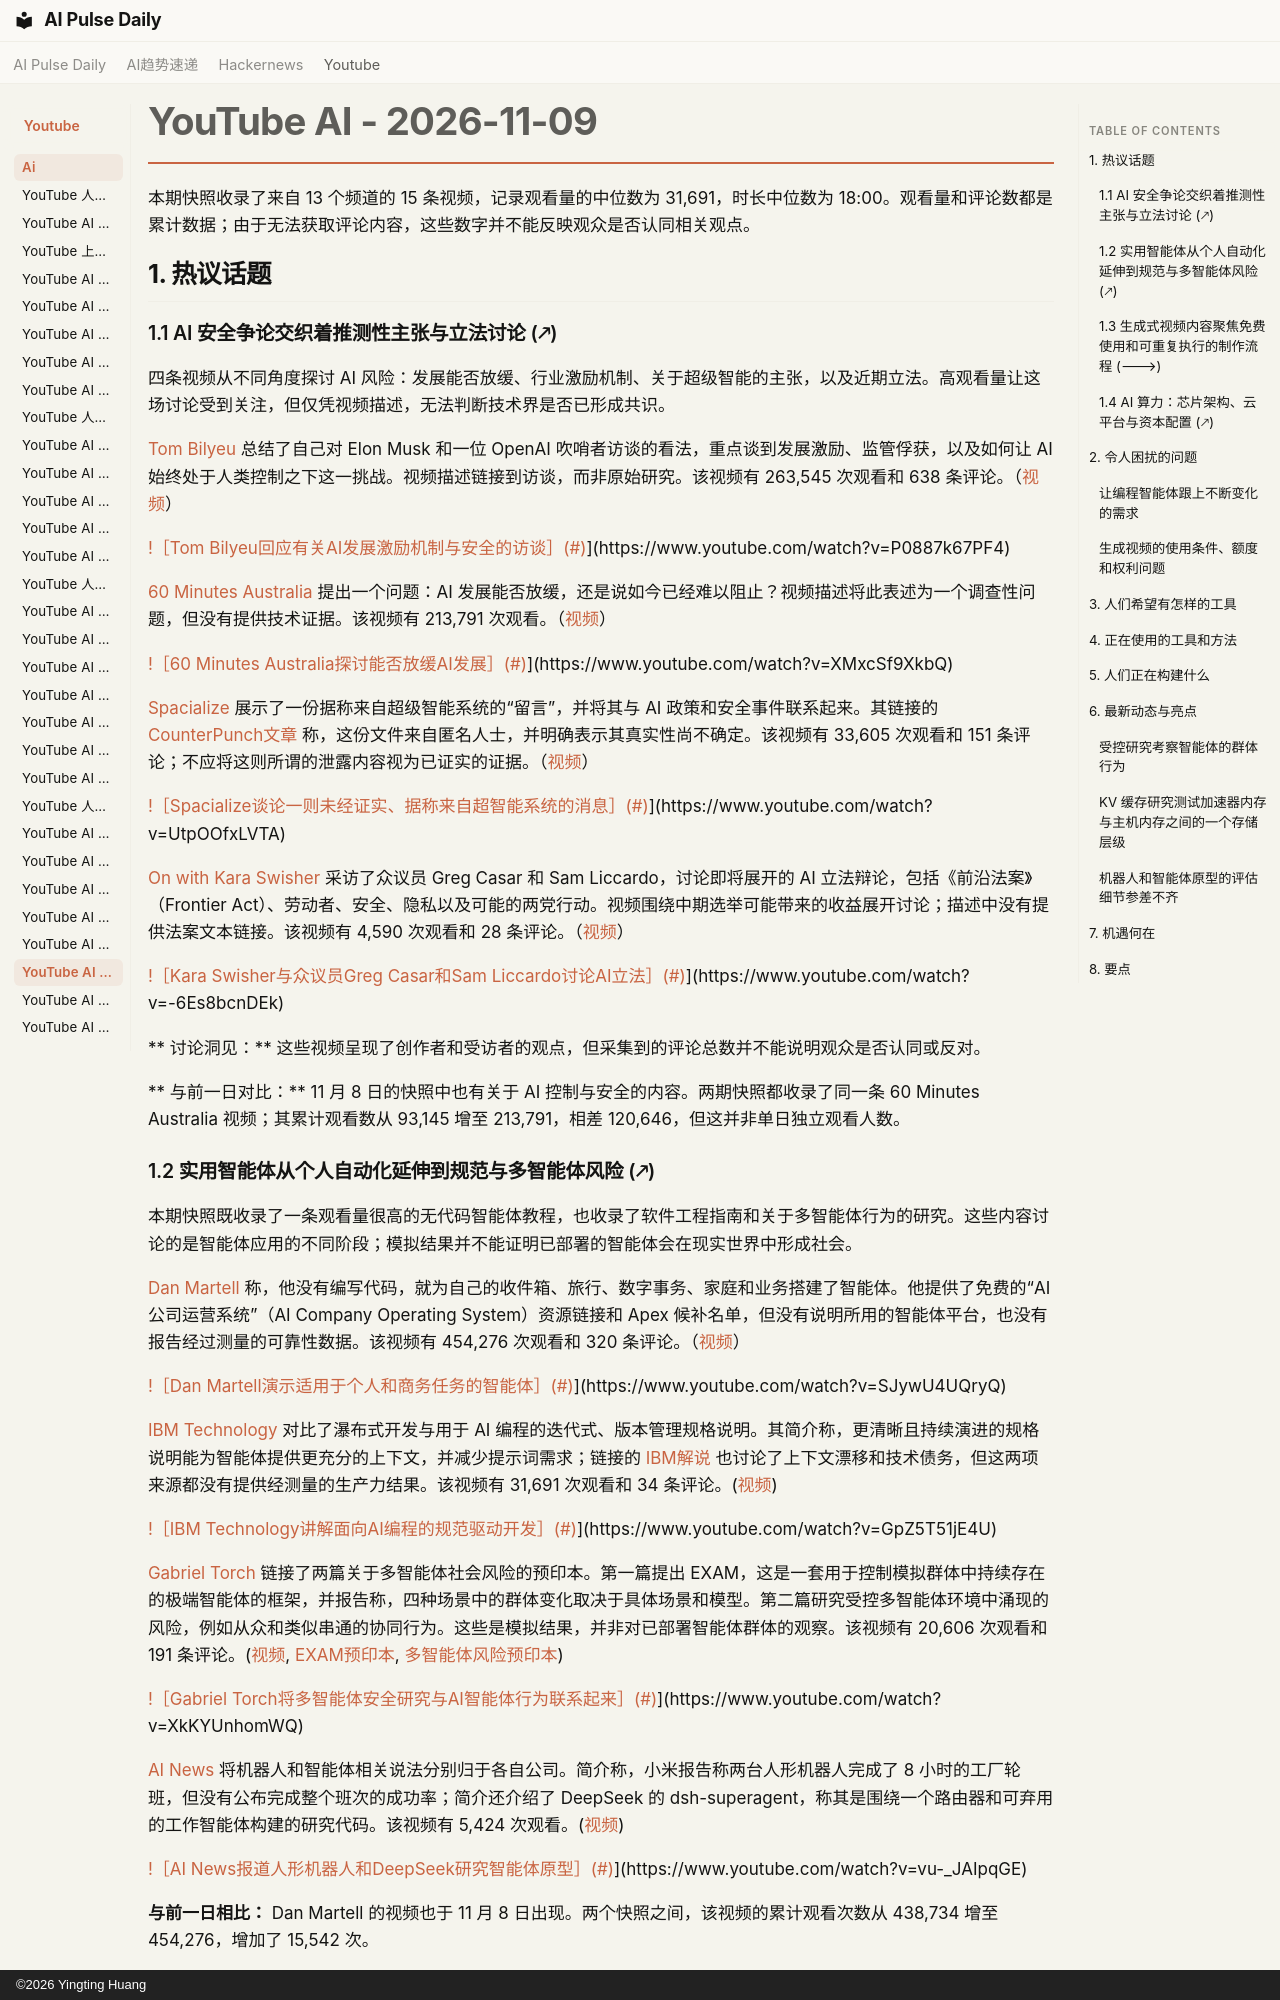

repository: vibewatch/vibewatch.github.io · page: youtube/ai/2026-11-09.zh/index.html · generator: mkdocs · copyright: ©2026 Yingting Huang

# YouTube AI - 2026-11-09

本期快照收录了来自 13 个频道的 15 条视频，记录观看量的中位数为 31,691，时长中位数为 18:00。观看量和评论数都是累计数据；由于无法获取评论内容，这些数字并不能反映观众是否认同相关观点。

## 1. 热议话题

### 1.1 AI 安全争论交织着推测性主张与立法讨论 (🡕)

四条视频从不同角度探讨 AI 风险：发展能否放缓、行业激励机制、关于超级智能的主张，以及近期立法。高观看量让这场讨论受到关注，但仅凭视频描述，无法判断技术界是否已形成共识。

[Tom Bilyeu](https://www.youtube.com/channel/UCnYMOamNKLGVlJgRUbamveA) 总结了自己对 Elon Musk 和一位 OpenAI 吹哨者访谈的看法，重点谈到发展激励、监管俘获，以及如何让 AI 始终处于人类控制之下这一挑战。视频描述链接到访谈，而非原始研究。该视频有 263,545 次观看和 638 条评论。（[视频](https://www.youtube.com/watch?v=P0887k67PF4)）

[!［Tom Bilyeu回应有关AI发展激励机制与安全的访谈］(#)](https://i.ytimg.com/vi/P0887k67PF4/maxresdefault.jpg)](https://www.youtube.com/watch?v=P0887k67PF4)

[60 Minutes Australia](https://www.youtube.com/channel/UC0L1suV8pVgO4pCAIBNGx5w) 提出一个问题：AI 发展能否放缓，还是说如今已经难以阻止？视频描述将此表述为一个调查性问题，但没有提供技术证据。该视频有 213,791 次观看。（[视频](https://www.youtube.com/watch?v=XMxcSf9XkbQ)）

[!［60 Minutes Australia探讨能否放缓AI发展］(#)](https://i.ytimg.com/vi/XMxcSf9XkbQ/maxresdefault.jpg)](https://www.youtube.com/watch?v=XMxcSf9XkbQ)

[Spacialize](https://www.youtube.com/channel/UC0vhuLUjfxeoKDexbtMOnTQ) 展示了一份据称来自超级智能系统的“留言”，并将其与 AI 政策和安全事件联系起来。其链接的 [CounterPunch文章](https://www.counterpunch.org/2026/09/21/a-message-from-the-superintelligence-systems-to-humanity/) 称，这份文件来自匿名人士，并明确表示其真实性尚不确定。该视频有 33,605 次观看和 151 条评论；不应将这则所谓的泄露内容视为已证实的证据。（[视频](https://www.youtube.com/watch?v=UtpOOfxLVTA)）

[!［Spacialize谈论一则未经证实、据称来自超智能系统的消息］(#)](https://i.ytimg.com/vi/UtpOOfxLVTA/maxresdefault.jpg)](https://www.youtube.com/watch?v=UtpOOfxLVTA)

[On with Kara Swisher](https://www.youtube.com/channel/UCMDxbhGcsE7EnknxPEzC_Iw) 采访了众议员 Greg Casar 和 Sam Liccardo，讨论即将展开的 AI 立法辩论，包括《前沿法案》（Frontier Act）、劳动者、安全、隐私以及可能的两党行动。视频围绕中期选举可能带来的收益展开讨论；描述中没有提供法案文本链接。该视频有 4,590 次观看和 28 条评论。（[视频](https://www.youtube.com/watch?v=-6Es8bcnDEk)）

[!［Kara Swisher与众议员Greg Casar和Sam Liccardo讨论AI立法］(#)](https://i.ytimg.com/vi/-6Es8bcnDEk/maxresdefault.jpg)](https://www.youtube.com/watch?v=-6Es8bcnDEk)

** 讨论洞见：** 这些视频呈现了创作者和受访者的观点，但采集到的评论总数并不能说明观众是否认同或反对。

** 与前一日对比：** 11 月 8 日的快照中也有关于 AI 控制与安全的内容。两期快照都收录了同一条 60 Minutes Australia 视频；其累计观看数从 93,145 增至 213,791，相差 120,646，但这并非单日独立观看人数。

### 1.2 实用智能体从个人自动化延伸到规范与多智能体风险 (🡕)

本期快照既收录了一条观看量很高的无代码智能体教程，也收录了软件工程指南和关于多智能体行为的研究。这些内容讨论的是智能体应用的不同阶段；模拟结果并不能证明已部署的智能体会在现实世界中形成社会。

[Dan Martell](https://www.youtube.com/channel/UCA-mWX9CvCTVFWRMb9bKc9w) 称，他没有编写代码，就为自己的收件箱、旅行、数字事务、家庭和业务搭建了智能体。他提供了免费的“AI 公司运营系统”（AI Company Operating System）资源链接和 Apex 候补名单，但没有说明所用的智能体平台，也没有报告经过测量的可靠性数据。该视频有 454,276 次观看和 320 条评论。（[视频](https://www.youtube.com/watch?v=SJywU4UQryQ)）

[!［Dan Martell演示适用于个人和商务任务的智能体］(#)](https://i.ytimg.com/vi/SJywU4UQryQ/maxresdefault.jpg)](https://www.youtube.com/watch?v=SJywU4UQryQ)

[IBM Technology](https://www.youtube.com/channel/UCKWaEZ-_VweaEx1j62do_vQ) 对比了瀑布式开发与用于 AI 编程的迭代式、版本管理规格说明。其简介称，更清晰且持续演进的规格说明能为智能体提供更充分的上下文，并减少提示词需求；链接的 [IBM解说](https://www.ibm.com/think/topics/spec-driven-development) 也讨论了上下文漂移和技术债务，但这两项来源都没有提供经测量的生产力结果。该视频有 31,691 次观看和 34 条评论。([视频](https://www.youtube.com/watch?v=GpZ5T51jE4U))

[!［IBM Technology讲解面向AI编程的规范驱动开发］(#)](https://i.ytimg.com/vi/GpZ5T51jE4U/maxresdefault.jpg)](https://www.youtube.com/watch?v=GpZ5T51jE4U)

[Gabriel Torch](https://www.youtube.com/channel/UCx6kBc-lI6YxtpwQCYwFFig) 链接了两篇关于多智能体社会风险的预印本。第一篇提出 EXAM，这是一套用于控制模拟群体中持续存在的极端智能体的框架，并报告称，四种场景中的群体变化取决于具体场景和模型。第二篇研究受控多智能体环境中涌现的风险，例如从众和类似串通的协同行为。这些是模拟结果，并非对已部署智能体群体的观察。该视频有 20,606 次观看和 191 条评论。([视频](https://www.youtube.com/watch?v=XkKYUnhomWQ), [EXAM预印本](https://arxiv.org/html/2610.19863v1), [多智能体风险预印本](https://arxiv.org/html/2603.27771v1))

[!［Gabriel Torch将多智能体安全研究与AI智能体行为联系起来］(#)](https://i.ytimg.com/vi/XkKYUnhomWQ/maxresdefault.jpg)](https://www.youtube.com/watch?v=XkKYUnhomWQ)

[AI News](https://www.youtube.com/channel/UCDZfn935vwaahDabsfylfIQ) 将机器人和智能体相关说法分别归于各自公司。简介称，小米报告称两台人形机器人完成了 8 小时的工厂轮班，但没有公布完成整个班次的成功率；简介还介绍了 DeepSeek 的 dsh-superagent，称其是围绕一个路由器和可弃用的工作智能体构建的研究代码。该视频有 5,424 次观看。([视频](https://www.youtube.com/watch?v=vu-_JAIpqGE))

[!［AI News报道人形机器人和DeepSeek研究智能体原型］(#)](https://i.ytimg.com/vi/vu-_JAIpqGE/maxresdefault.jpg)](https://www.youtube.com/watch?v=vu-_JAIpqGE)

**与前一日相比：** Dan Martell 的视频也于 11 月 8 日出现。两个快照之间，该视频的累计观看次数从 438,734 增至 454,276，增加了 15,542 次。
